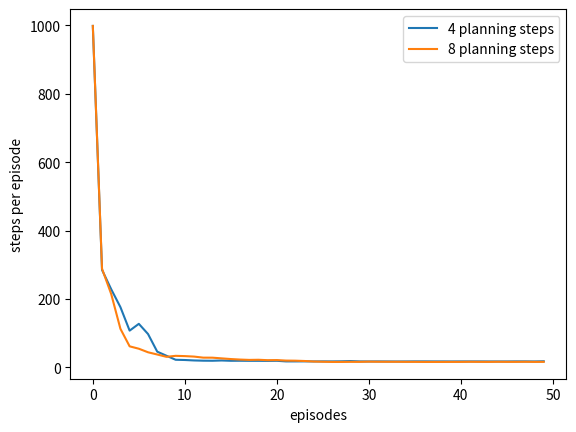

Generate this figure with matplotlib:
#######################################################################
# Copyright (C)                                                       #
# [redacted]
# [redacted]
# Permission given to modify the code as long as you keep this        #
# declaration at the top                                              #
#######################################################################

from __future__ import print_function
import numpy as np
import matplotlib.pyplot as plt
import itertools
import heapq

class PriorityQueue:
    def __init__(self):
        self.pq = []
        self.entry_finder = {}
        self.REMOVED = '<removed-task>'
        self.counter = itertools.count()

    def addItem(self, item, priority=0):
        if item in self.entry_finder:
            self.removeItem(item)
        count = next(self.counter)
        entry = [priority, count, item]
        self.entry_finder[item] = entry
        heapq.heappush(self.pq, entry)

    def removeItem(self, item):
        entry = self.entry_finder.pop(item)
        entry[-1] = self.REMOVED

    def popTask(self):
        while self.pq:
            priority, count, item = heapq.heappop(self.pq)
            if item is not self.REMOVED:
                del self.entry_finder[item]
                return item, priority
        raise KeyError('pop from an empty priority queue')

    def empty(self):
        return not self.entry_finder

# A wrapper class for a maze, containing all the information about the maze.
# Basically it's initialized to DynaMaze by default, however it can be easily adapted
# to other maze
class Maze:

    def __init__(self):
        # maze width
        self.WORLD_WIDTH = 9

        # maze height
        self.WORLD_HEIGHT = 6

        # all possible actions
        self.ACTION_UP = 0
        self.ACTION_DOWN = 1
        self.ACTION_LEFT = 2
        self.ACTION_RIGHT = 3
        self.actions = [self.ACTION_UP, self.ACTION_DOWN, self.ACTION_LEFT, self.ACTION_RIGHT]

        # start state
        self.START_STATE = [2, 0]

        # goal state
        self.GOAL_STATES = [[0, 8]]

        # all obstacles
        self.obstacles = [[1, 2], [2, 2], [3, 2], [0, 7], [1, 7], [2, 7], [4, 5]]
        self.oldObstacles = None
        self.newObstacles = None

        # time to change obstacles
        self.changingPoint = None

        # initial state action pair values
        self.stateActionValues = np.zeros((self.WORLD_HEIGHT, self.WORLD_WIDTH, len(self.actions)))

        # max steps
        self.maxSteps = float('inf')
        #self.maxSteps = 5000

        # track the resolution for this maze
        self.resolution = 1

    # extend a state to a higher resolution maze
    # @state: state in lower resolution maze
    # @factor: extension factor, one state will become factor^2 states after extension
    def extendState(self, state, factor):
        newState = [state[0] * factor, state[1] * factor]
        newStates = []
        for i in range(0, factor):
            for j in range(0, factor):
                newStates.append([newState[0] + i, newState[1] + j])
        return newStates

    # extend a state into higher resolution
    # one state in original maze will become @factor^2 states in @return new maze
    def extendMaze(self, factor):
        newMaze = Maze()
        newMaze.WORLD_WIDTH = self.WORLD_WIDTH * factor
        newMaze.WORLD_HEIGHT = self.WORLD_HEIGHT * factor
        newMaze.START_STATE = [self.START_STATE[0] * factor, self.START_STATE[1] * factor]
        newMaze.GOAL_STATES = self.extendState(self.GOAL_STATES[0], factor)
        newMaze.obstacles = []
        for state in self.obstacles:
            newMaze.obstacles.extend(self.extendState(state, factor))
        newMaze.stateActionValues = np.zeros((newMaze.WORLD_HEIGHT, newMaze.WORLD_WIDTH, len(newMaze.actions)))
        newMaze.resolution = factor
        return newMaze

    # take @action in @state
    # @return: [new state, reward]
    def takeAction(self, state, action):
        x, y = state
        if action == self.ACTION_UP:
            x = max(x - 1, 0)
        elif action == self.ACTION_DOWN:
            x = min(x + 1, self.WORLD_HEIGHT - 1)
        elif action == self.ACTION_LEFT:
            y = max(y - 1, 0)
        elif action == self.ACTION_RIGHT:
            y = min(y + 1, self.WORLD_WIDTH - 1)
        if [x, y] in self.obstacles:
            x, y = state
        if [x, y] in self.GOAL_STATES:
            reward = 1.0
        else:
            reward = 0.0
        return [x, y], reward

# a wrapper class for parameters of dyna algorithms
class DynaParams:

    def __init__(self):
        # discount
        self.gamma = 0.95

        # probability for exploration
        self.epsilon = 0.01

        # step size
        self.alpha = 0.1

        # weight for elapsed time
        self.timeWeight = 0

        # n-step planning
        self.planningSteps = 5

        # average over several independent runs
        self.runs = 10

        # algorithm names
        self.methods = ['Dyna-Q', 'Dyna-Q+']

        # threshold for priority queue
        self.theta = 0


# choose an action based on epsilon-greedy algorithm
def chooseAction_old(state, stateActionValues, maze, dynaParams):
    if np.random.binomial(1, dynaParams.epsilon) == 1:
        return np.random.choice(maze.actions)
    else:
        # when selecting greedily among actions, ties were broken randomly
        winner = np.argwhere(stateActionValues[state[0], state[1], :] == np.amax(stateActionValues[state[0], state[1], :]))
        if winner.shape[0] > 1:
            return np.random.choice(list(np.squeeze(winner)))
        else:
            return np.argmax(stateActionValues[state[0], state[1], :])

# choose an action based on epsilon-greedy algorithm
def chooseAction(state, stateActionValues, maze, dynaParams):
    if np.random.binomial(1, dynaParams.epsilon) == 1:
        return np.random.choice(maze.actions)
    else:
        # return np.argmax(stateActionValues[state[0], state[1], :])
        return np.random.choice(np.flatnonzero(
            stateActionValues[state[0], state[1], :] == np.max(stateActionValues[state[0], state[1], :])))

# Trivial model for planning in Dyna-Q
class TrivialModel:

    # @rand: an instance of np.random.RandomState for sampling
    def __init__(self, rand=np.random):
        self.model = dict()
        self.rand = rand

    # feed the model with previous experience
    def feed(self, currentState, action, newState, reward):
        if tuple(currentState) not in self.model.keys():
            self.model[tuple(currentState)] = dict()
        self.model[tuple(currentState)][action] = [list(newState), reward]

    # randomly sample from previous experience
    def sample(self):
        stateIndex = self.rand.choice(range(0, len(self.model.keys())))
        state = list(self.model)[stateIndex]
        actionIndex = self.rand.choice(range(0, len(self.model[state].keys())))
        action = list(self.model[state])[actionIndex]
        newState, reward = self.model[state][action]
        return list(state), action, list(newState), reward

# Time-based model for planning in Dyna-Q+
class TimeModel:

    # @maze: the maze instance. Indeed it's not very reasonable to give access to maze to the model.
    # @timeWeight: also called kappa, the weight for elapsed time in sampling reward, it need to be small
    # @rand: an instance of np.random.RandomState for sampling
    def __init__(self, maze, timeWeight=1e-4, rand=np.random):
        self.rand = rand
        self.model = dict()

        # track the total time
        self.time = 0

        self.timeWeight = timeWeight
        self.maze = maze

    # feed the model with previous experience
    def feed(self, currentState, action, newState, reward):
        self.time += 1
        if tuple(currentState) not in self.model.keys():
            self.model[tuple(currentState)] = dict()

            # Actions that had never been tried before from a state were allowed to be considered in the planning step
            for action_ in self.maze.actions:
                if action_ != action:
                    # Such actions would lead back to the same state with a reward of zero
                    # Notice that the minimum time stamp is 1 instead of 0
                    self.model[tuple(currentState)][action_] = [list(currentState), 0, 1]

        self.model[tuple(currentState)][action] = [list(newState), reward, self.time]

    # randomly sample from previous experience
    def sample(self):
        stateIndex = self.rand.choice(range(0, len(self.model.keys())))
        state = list(self.model)[stateIndex]
        actionIndex = self.rand.choice(range(0, len(self.model[state].keys())))
        action = list(self.model[state])[actionIndex]
        newState, reward, time = self.model[state][action]

        # adjust reward with elapsed time since last vist
        reward += self.timeWeight * np.sqrt(self.time - time)

        return list(state), action, list(newState), reward


# play for an episode for Dyna-Q algorithm
# @stateActionValues: state action pair values, will be updated
# @model: model instance for planning
# @planningSteps: steps for planning
# @maze: a maze instance containing all information about the environment
# @dynaParams: several params for the algorithm
def dynaQ(stateActionValues, model, maze, dynaParams):
    currentState = maze.START_STATE
    steps = 0
    while currentState not in maze.GOAL_STATES:
        # track the steps
        steps += 1
        # get action
        action = chooseAction(currentState, stateActionValues, maze, dynaParams)
        # take action
        newState, reward = maze.takeAction(currentState, action)


        # Q-Learning update
        stateActionValues[currentState[0], currentState[1], action] += \
            dynaParams.alpha * (reward + dynaParams.gamma * np.max(stateActionValues[newState[0], newState[1], :]) -
            stateActionValues[currentState[0], currentState[1], action])

        # feed the model with experience
        model.feed(currentState, action, newState, reward)

        # sample experience from the model
        for t in range(0, dynaParams.planningSteps):
            stateSample, actionSample, newStateSample, rewardSample = model.sample()
            stateActionValues[stateSample[0], stateSample[1], actionSample] += \
                dynaParams.alpha * (rewardSample + dynaParams.gamma * np.max(stateActionValues[newStateSample[0], newStateSample[1], :]) -
                stateActionValues[stateSample[0], stateSample[1], actionSample])

        currentState = newState

        # check whether it has exceeded the step limit
        if steps > maze.maxSteps:
            print(currentState)
            break

    return steps


def temporalDifference(stateActionValues, n, maze, dynaParams):
    # N_step SARSA algorithm for esimtating Q Page 157
    currentState = maze.START_STATE
    # track the time
    t = 0
    # arrays to store states and rewards for an

    currentState_action = currentState.copy()
    action = chooseAction(currentState, stateActionValues, maze, dynaParams)
    currentState_action.append(action)
    states_actions = [tuple(currentState_action)]
    rewards = [0.0]

    # the length of this episode
    T = float('inf')
    while True:
        # track the steps
        if t+1 < T:
            # store new state and new rewards
            newState, reward = maze.takeAction(currentState, action)
            rewards.append(reward)

            if newState in maze.GOAL_STATES:
                T = t+1
            else:
                action = chooseAction(newState, stateActionValues, maze, dynaParams)
                newState_action = newState.copy()
                newState_action.append(action)
                states_actions.append(tuple(newState_action))
                # get the time of the state to update
        tao = t - n + 1
        if tao >= 0:
            returns = 0.0
            # calculate the corresponding rewards
            for i in range(tao+1, min(T, tao + n)+1):
                returns += pow(dynaParams.gamma, i - tao - 1) * rewards[i]
            # add state-action value to the return
            if tao + n < T:
                returns += pow(dynaParams.gamma, n) * stateActionValues[tuple(states_actions[tao + n])]
            state_action_ToUpdate = states_actions[tao]
            # update the state action value
            if not state_action_ToUpdate[:2] in maze.GOAL_STATES:
                stateActionValues[tuple(state_action_ToUpdate)] += dynaParams.alpha * (returns - stateActionValues[tuple(state_action_ToUpdate)])
        if tao == T - 1:
            break

        t += 1
        currentState = newState

        # check whether it has exceeded the step limit
        if t > maze.maxSteps:
            print(currentState)
            break

    return T


def temporalDifference_old(stateActionValues, n, maze, dynaParams):
    # N_step SARSA algorithm for esimtating Q Page 157
    currentState = maze.START_STATE
    # track the time
    t = 0
    # arrays to store states and rewards for an
    action = chooseAction(currentState, stateActionValues, maze, dynaParams)
    states = [currentState]
    actions = [action]
    rewards = [0.0]

    # the length of this episode
    T = float('inf')
    while True:
        # track the steps
        #TODO ??? t+1 < T?
        #if t < T:
        if t+1 < T:
            # store new state and new rewards
            newState, reward = maze.takeAction(currentState, action)

            # store new state and new reward
            states.append(newState)
            rewards.append(reward)

            if newState in maze.GOAL_STATES:
                T = t + 1
            else:
                action = chooseAction(newState, stateActionValues, maze, dynaParams)
                actions.append(action)

        tao = t - n + 1
        if tao >= 0:
            returns = 0.0
            # calculate the corresponding rewards
            for i in range(tao + 1, min(T, tao + n) + 1):
                returns += pow(dynaParams.gamma, i - tao - 1) * rewards[i]
            # add state-action value to the return
            # TODO: tao +n <= T
            if tao + n < T:
                returns += pow(dynaParams.gamma, n) * \
                           stateActionValues[states[tao+n][0], states[tao+n][1], actions[tao+n]]
            stateToUpdate = states[tao]
            # update the state action value
            if not stateToUpdate in maze.GOAL_STATES:
                stateActionValues[stateToUpdate[0], stateToUpdate[1], actions[tao]] += dynaParams.alpha * (
                    returns - stateActionValues[stateToUpdate[0], stateToUpdate[1], actions[tao]])
        if tao == T - 1:
            break

        t += 1
        currentState = newState

        # check whether it has exceeded the step limit
        if t > maze.maxSteps:
            print(currentState)
            break

    return t


def temporalDifference_wzn(stateActionValues, n,  maze, dynaParams):

    # initial starting state
    currentState = maze.START_STATE
    # get action
    currentAction = chooseAction(currentState, stateActionValues, maze, dynaParams)

    # arrays to store states and rewards for an episode
    # space isn't a major consideration, so I didn't use the mod trick
    states = [currentState]
    actions = [currentAction]
    # rewards = [0]
    rewards = [0]

    steps = 0
    # while currentState not in maze.GOAL_STATES:

    # the length of this episode
    T = float('inf')
    while True:

        # track the steps
        steps += 1

        if steps < T:

            # take action
            newState, reward = maze.takeAction(currentState, currentAction)

            # store new state and new reward
            states.append(newState)
            rewards.append(reward)

            newAction = chooseAction(newState, stateActionValues, maze, dynaParams)
            actions.append(newAction)

            if newState in maze.GOAL_STATES:
                T = steps

        # get the time of the state to ft
        updateTime = steps - n
        if updateTime >= 0:
            returns = 0.0
            # calculate corresponding rewards
            for t in range(updateTime + 1, min(T, updateTime + n) + 1):
                returns += pow(dynaParams.gamma, t - updateTime - 1) * rewards[t]
            # add state-action value to the return
            upN = updateTime + n
            if upN <= T:
                returns += pow(dynaParams.gamma, n) * stateActionValues[
                    states[(upN)][0], states[(upN)][1], actions[(upN)]]
            stateToUpdate = states[updateTime]
            # update the state-action value
            if not stateToUpdate in maze.GOAL_STATES:
                stateActionValues[stateToUpdate[0], stateToUpdate[1], actions[updateTime]] += dynaParams.alpha * (
                    returns - stateActionValues[stateToUpdate[0], stateToUpdate[1], actions[updateTime]])
                # # Q-Learning update
                # stateActionValues[currentState[0], currentState[1], action] += \
                #     dynaParams.alpha * (reward + dynaParams.gamma * np.max(stateActionValues[newState[0], newState[1], :]) -
                #                         stateActionValues[currentState[0], currentState[1], action])

                # # feed the model with experience
                # model.feed(currentState, action, newState, reward)

                # # sample experience from the model
                # for t in range(0, dynaParams.planningSteps):
                #     stateSample, actionSample, newStateSample, rewardSample = model.sample()
                #     stateActionValues[stateSample[0], stateSample[1], actionSample] += \
                #         dynaParams.alpha * (rewardSample + dynaParams.gamma * np.max(stateActionValues[newStateSample[0], newStateSample[1], :]) -
                #         stateActionValues[stateSample[0], stateSample[1], actionSample])

        if updateTime >= T - 1:
            break

        #check whether it has exceeded the step limit
        if T > maze.maxSteps:
            break

        currentState = newState
        currentAction = newAction

    return T

# Figure 8.3, DynaMaze, use 10 runs instead of 30 runs
def figure8_3():

    # set up an instance for DynaMaze
    dynaMaze = Maze()
    dynaParams = DynaParams()

    runs = 10
    episodes = 50

    # this random seed is for sampling from model
    # we do need this separate random seed to make sure the first episodes for all planning steps are the same
    rand = np.random.RandomState(0)

    # all possible steps
    multisteps = np.power(2, np.arange(2, 4))
    steps = np.zeros((len(multisteps), episodes))
    for run in range(0, runs):
        for stepInd, step in zip(range(len(multisteps)), multisteps):
            print('run: ', run, ' step: ', step, ' alpha: ', dynaParams.alpha)
            # set same random seed for each planning step
            np.random.seed(run)
            # Initiate state value to zeros
            currentStateActionValues = np.copy(dynaMaze.stateActionValues)
            for ep in range(0, episodes):
                # total_step, currentStateActionValues = temporalDifference(currentStateActionValues, step, dynaMaze, dynaParams)
                # steps[stepInd, ep] += total_step
                # print(int(steps[stepInd, ep]))
                stepnum = temporalDifference_wzn(currentStateActionValues, step, dynaMaze, dynaParams)
                #stepnum = temporalDifference(currentStateActionValues, step, dynaMaze, dynaParams)
                print('run:', run, 'episode:', ep, 'steps:', stepnum)
                steps[stepInd, ep] += stepnum


    # averaging over runs
    steps /= runs

    plt.figure(0)
    for i in range(0, len(multisteps)):
        plt.plot(range(0, episodes), steps[i, :], label=str(multisteps[i]) + ' planning steps')
        print(steps[i, :])
    plt.xlabel('episodes')
    plt.ylabel('steps per episode')
    plt.legend()

    # planningSteps = [0, 5, 50]
    # steps = np.zeros((len(planningSteps), episodes))
    # for run in range(0, runs):
    #     for index, planningStep in zip(range(0, len(planningSteps)), planningSteps):
    #         dynaParams.planningSteps = planningStep
    #
    #         # set same random seed for each planning step
    #         np.random.seed(run)
    #         # Initiate state value to zeros
    #         currentStateActionValues = np.copy(dynaMaze.stateActionValues)
    #
    #         # generate an instance of Dyna-Q model
    #         model = TrivialModel(rand)
    #         for ep in range(0, episodes):
    #             print('run:', run, 'planning step:', planningStep, 'episode:', ep)
    #             steps[index, ep] += dynaQ(currentStateActionValues, model, dynaMaze, dynaParams)
    #             print(int(steps[index, ep]))
    #
    # # averaging over runs
    # steps /= runs
    #
    # plt.figure(0)
    # for i in range(0, len(planningSteps)):
    #     plt.plot(range(0, episodes), steps[i, :], label=str(planningSteps[i]) + ' planning steps')
    # plt.xlabel('episodes')
    # plt.ylabel('steps per episode')
    # plt.legend()



figure8_3()

plt.show()